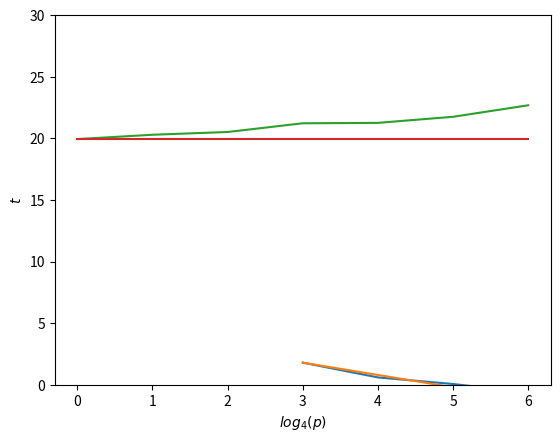

Write Python code to recreate this figure.
from __future__ import division
import numpy as np
import matplotlib.pyplot as plt

# plot strong scaling 

p = [64,256,1024,4096]

real_timings = [11.991474, 2.270839, 1.084813, 0.409620]

perfect_timings = [real_timings[0] / (4**j) for j in range(4)]

plt.plot(np.log2(p)*0.5,np.log2(real_timings)*0.5,np.log2(p)*0.5,np.log2(perfect_timings)*0.5)
plt.xlabel('$log_4(p)$')
plt.ylabel('$log_4(t)$')
plt.show()

# plot weak scaling 

p = [1,4,16,64,256,1024,4096]

real_timings = [19.936430, 20.289741, 20.513429, 21.221098, 21.253908, 21.748358, 22.681867]

perfect_timings = [real_timings[0] for j in range(7)]

plt.plot(np.log2(p)*0.5,real_timings,np.log2(p)*0.5,perfect_timings)
plt.ylim(0,30)
plt.xlabel('$log_4(p)$')
plt.ylabel('$t$')
plt.show()
